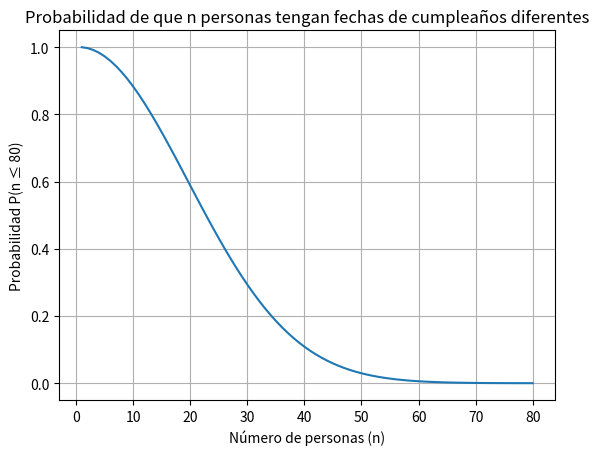

Python code for this plot:
import matplotlib.pyplot as plt

def calcular_probabilidad_cumpleaños(n):
    probabilidad = 1.0
    for i in range(1, n+1):
        probabilidad *= (365-i+1)/365
    return probabilidad

x = range(1, 81)
y = [calcular_probabilidad_cumpleaños(n) for n in x]

plt.plot(x, y)
plt.xlabel('Número de personas (n)')
plt.ylabel('Probabilidad P(n ≤ 80)')
plt.title('Probabilidad de que n personas tengan fechas de cumpleaños diferentes')
plt.grid(True)
plt.show()